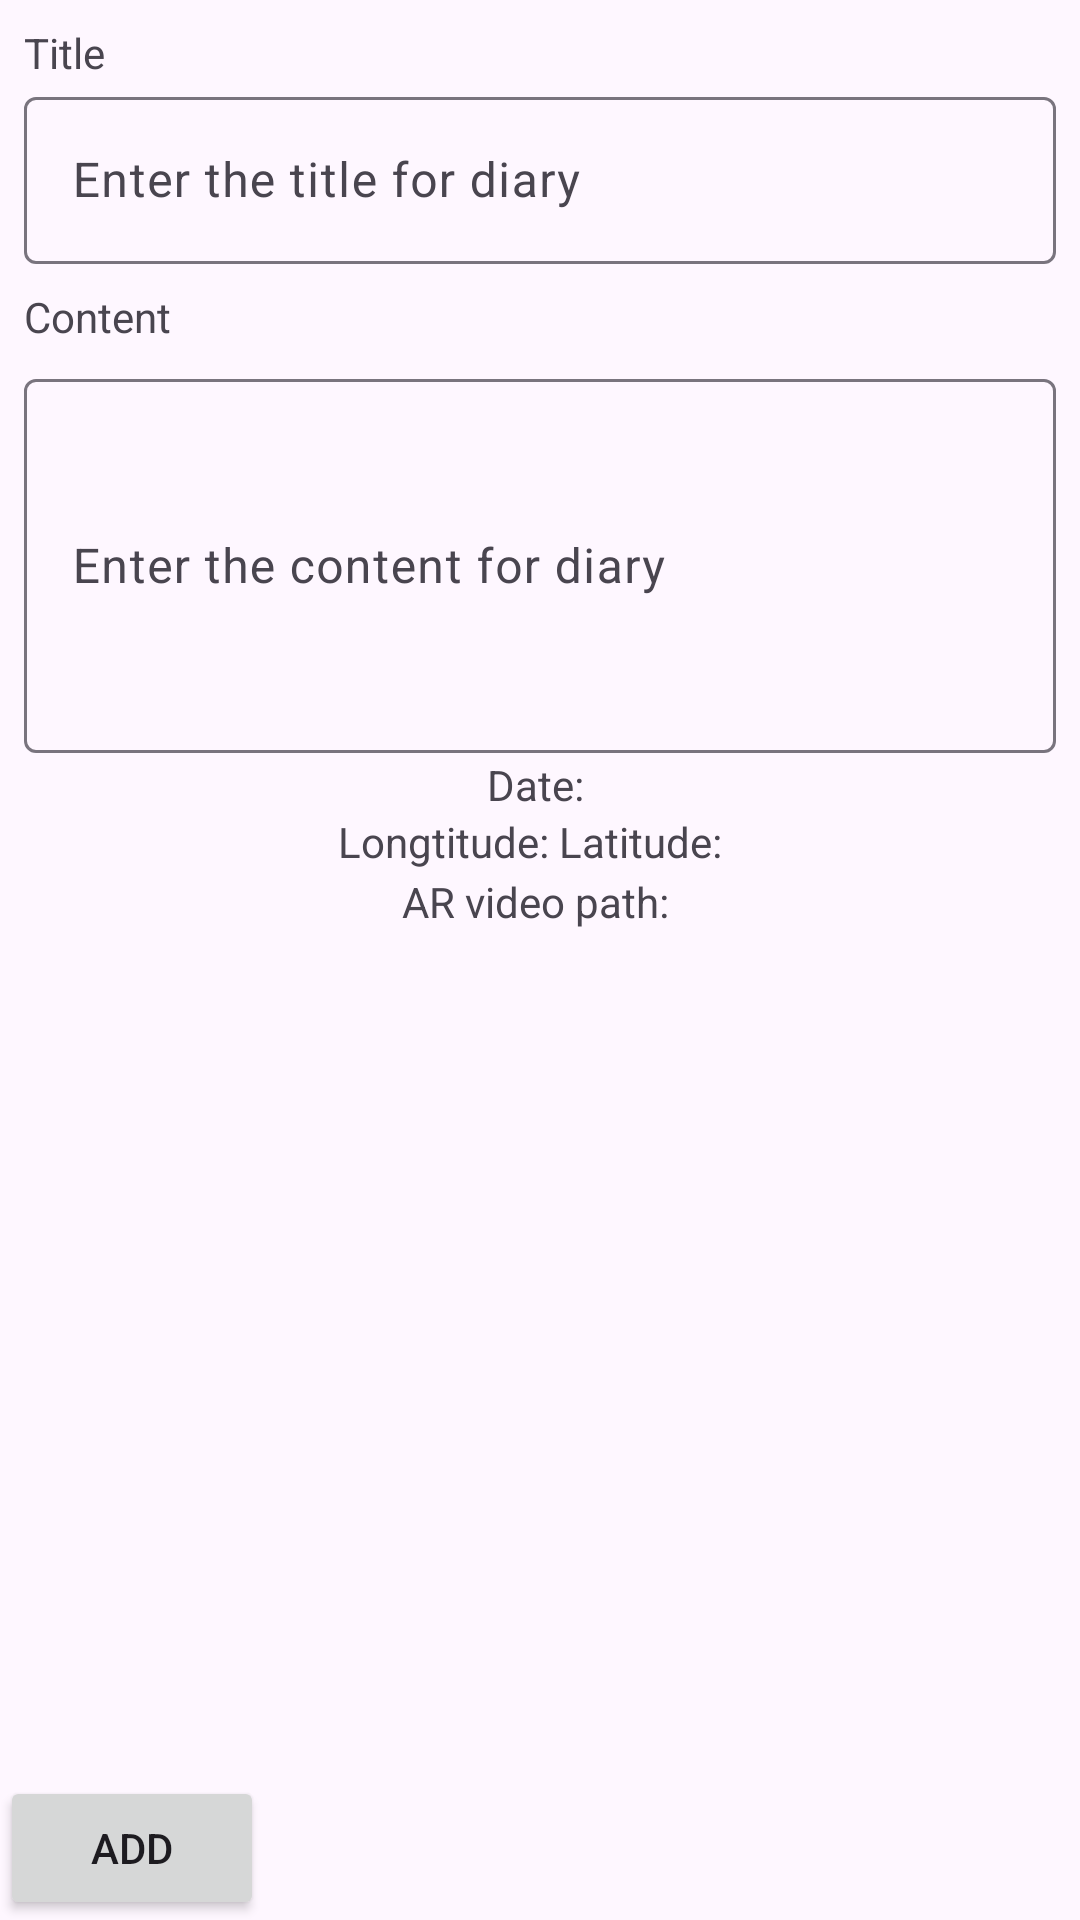

The Android layout XML behind this screen, and the referenced resources:
<!-- AndroidManifest.xml: application theme Theme.LifeARchive -->
<!-- res/layout/fragment_add_entry.xml -->
<?xml version="1.0" encoding="utf-8"?>
<androidx.constraintlayout.widget.ConstraintLayout xmlns:android="http://schemas.android.com/apk/res/android"
    xmlns:app="http://schemas.android.com/apk/res-auto"
    xmlns:tools="http://schemas.android.com/tools"
    android:id="@+id/Constraint"
    android:layout_width="match_parent"
    android:layout_height="match_parent"
    tools:context=".AddEntryFragment">

    <TextView
        android:id="@+id/textView"
        android:layout_width="wrap_content"
        android:layout_height="wrap_content"
        android:layout_marginStart="8dp"
        android:layout_marginTop="8dp"
        android:text="Title"
        app:layout_constraintBottom_toTopOf="@+id/TitleInput"
        app:layout_constraintStart_toStartOf="parent"
        app:layout_constraintTop_toTopOf="parent"
        app:layout_constraintVertical_bias="0.48000002" />

    <com.google.android.material.textfield.TextInputLayout
        android:id="@+id/TitleInput"
        android:layout_width="0dp"
        android:layout_height="wrap_content"
        android:layout_marginStart="8dp"
        android:layout_marginEnd="8dp"
        android:layout_marginBottom="8dp"
        app:layout_constraintBottom_toTopOf="@+id/Content"
        app:layout_constraintEnd_toEndOf="parent"
        app:layout_constraintStart_toStartOf="parent"
        app:layout_constraintTop_toBottomOf="@+id/textView">

        <com.google.android.material.textfield.TextInputEditText
            android:id="@+id/TitleInputHint"
            android:layout_width="match_parent"
            android:layout_height="match_parent"
            android:hint="Enter the title for diary" />
    </com.google.android.material.textfield.TextInputLayout>

    <TextView
        android:id="@+id/Content"
        android:layout_width="wrap_content"
        android:layout_height="wrap_content"
        android:layout_marginStart="8dp"
        android:text="Content"
        app:layout_constraintBottom_toTopOf="@+id/ContentInput"
        app:layout_constraintStart_toStartOf="parent"
        app:layout_constraintTop_toBottomOf="@+id/TitleInput" />

    <com.google.android.material.textfield.TextInputLayout
        android:id="@+id/ContentInput"
        android:layout_width="0dp"
        android:layout_height="130dp"
        android:layout_marginStart="8dp"
        android:layout_marginTop="6dp"
        android:layout_marginEnd="8dp"
        android:isScrollContainer="true"

        app:layout_constraintEnd_toEndOf="parent"
        app:layout_constraintHorizontal_bias="1.0"
        app:layout_constraintStart_toStartOf="parent"
        app:layout_constraintTop_toBottomOf="@+id/Content">

        <com.google.android.material.textfield.TextInputEditText
            android:id="@+id/ContentInputHint"
            android:layout_width="match_parent"
            android:layout_height="match_parent"
            android:hint="Enter the content for diary" />
    </com.google.android.material.textfield.TextInputLayout>

    <Button
        android:id="@+id/Add"
        android:layout_width="wrap_content"
        android:layout_height="wrap_content"
        android:text="Add"
        android:theme="@style/Base.Theme.LifeARchive"
        app:layout_constraintBottom_toBottomOf="parent"
        app:layout_constraintStart_toStartOf="parent" />

    <LinearLayout
        android:id="@+id/linearLayout"
        android:layout_width="wrap_content"
        android:layout_height="wrap_content"
        android:layout_marginStart="1dp"
        android:layout_marginTop="1dp"
        android:layout_marginEnd="1dp"
        android:orientation="horizontal"
        app:layout_constraintEnd_toEndOf="parent"
        app:layout_constraintStart_toStartOf="parent"
        app:layout_constraintTop_toBottomOf="@+id/ContentInput">

        <TextView
            android:id="@+id/textView2"
            android:layout_width="wrap_content"
            android:layout_height="wrap_content"
            android:layout_weight="1"
            android:text="Date: " />

        <TextView
            android:id="@+id/Dateview"
            android:layout_width="wrap_content"
            android:layout_height="wrap_content"
            android:layout_weight="1"
            tools:text="Enter Date here" />
    </LinearLayout>

    <LinearLayout
        android:id="@+id/linearLayout2"
        android:layout_width="wrap_content"
        android:layout_height="wrap_content"
        android:orientation="horizontal"
        app:layout_constraintEnd_toEndOf="parent"
        app:layout_constraintStart_toStartOf="parent"
        app:layout_constraintTop_toBottomOf="@+id/linearLayout">

        <TextView
            android:id="@+id/textView4"
            android:layout_width="wrap_content"
            android:layout_height="wrap_content"
            android:layout_weight="1"
            android:text="Longtitude: " />

        <TextView
            android:id="@+id/LongView"
            android:layout_width="wrap_content"
            android:layout_height="wrap_content"
            android:layout_weight="1"
            tools:text=" 00.0" />

        <TextView
            android:id="@+id/textView6"
            android:layout_width="wrap_content"
            android:layout_height="wrap_content"
            android:layout_weight="1"
            android:text="Latitude: " />

        <TextView
            android:id="@+id/LatView"
            android:layout_width="wrap_content"
            android:layout_height="wrap_content"
            android:layout_weight="1"
            android:text=" "
            tools:text=" 00.0" />
    </LinearLayout>

    <LinearLayout
        android:id="@+id/linearLayout4"
        android:layout_width="wrap_content"
        android:layout_height="wrap_content"
        android:layout_marginStart="1dp"
        android:layout_marginTop="1dp"
        android:layout_marginEnd="1dp"
        android:layout_marginBottom="1dp"
        android:orientation="horizontal"
        app:layout_constraintBottom_toTopOf="@+id/linearLayout3"
        app:layout_constraintEnd_toEndOf="parent"
        app:layout_constraintStart_toStartOf="parent"
        app:layout_constraintTop_toBottomOf="@+id/linearLayout2">

        <TextView
            android:id="@+id/textView3"
            android:layout_width="wrap_content"
            android:layout_height="wrap_content"
            android:layout_weight="1"
            android:text="AR video path: " />

        <TextView
            android:id="@+id/ARpath"
            android:layout_width="wrap_content"
            android:layout_height="match_parent"
            android:layout_weight="1"
            tools:text="Enter AR path here" />
    </LinearLayout>

    <LinearLayout
        android:id="@+id/linearLayout3"
        android:layout_width="wrap_content"
        android:layout_height="wrap_content"
        android:layout_marginTop="1dp"
        android:orientation="horizontal"
        app:layout_constraintEnd_toEndOf="parent"
        app:layout_constraintStart_toStartOf="parent"
        app:layout_constraintTop_toBottomOf="@+id/linearLayout4"/>

    <Button
        android:id="@+id/viewARbtn"
        android:layout_width="wrap_content"
        android:layout_height="wrap_content"
        android:layout_marginStart="16dp"
        android:text="View AR video"
        android:visibility="invisible"
        app:layout_constraintStart_toStartOf="parent"
        app:layout_constraintTop_toBottomOf="@+id/linearLayout3" />


</androidx.constraintlayout.widget.ConstraintLayout>
<!-- resources referenced by this layout -->
<resources>
  <style name="Base.Theme.LifeARchive" parent="Theme.Material3.DayNight.NoActionBar">
          
          
      </style>
  <style name="Theme.LifeARchive" parent="Base.Theme.LifeARchive" />
</resources>
